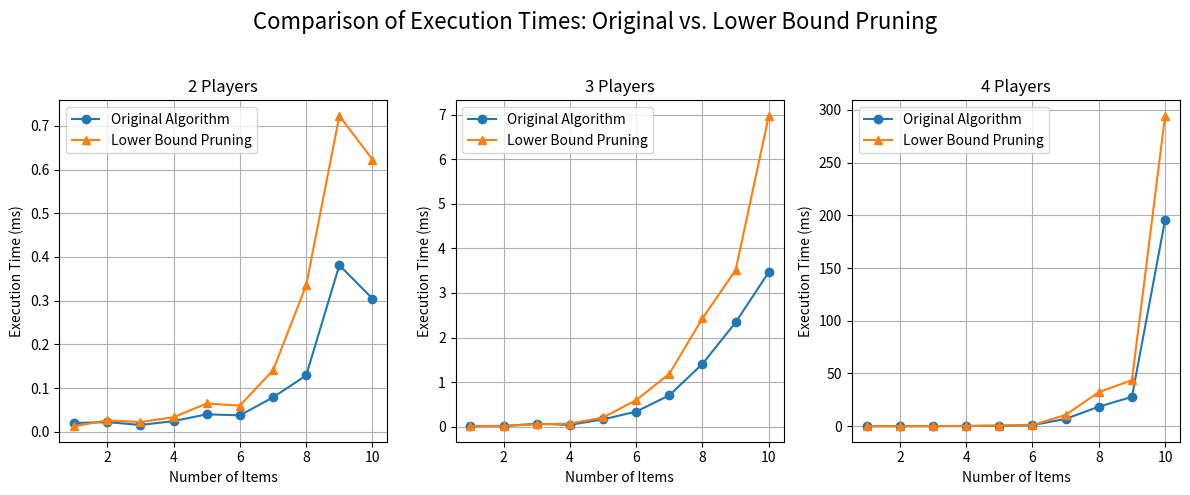

This figure's Python source:
import random
import time
import matplotlib.pyplot as plt
from typing import List, Tuple

def egalitarian_allocation(valuations: List[List[int]]) -> Tuple[List[List[int]], int]:
    num_players = len(valuations)
    num_items = len(valuations[0])

    best_result = {
        "min_value": float('-inf'),
        "allocation": [[] for _ in range(num_players)],
    }
    best_min_player = None

    def backtrack(item_index: int, current_allocation: List[List[int]], player_scores: List[int]):
        nonlocal best_result, best_min_player

        if item_index == num_items:
            min_value = min(player_scores)
            min_player = player_scores.index(min_value)

            if (min_value > best_result["min_value"] or
                    (min_value == best_result["min_value"] and
                     (best_min_player is None or min_player < best_min_player))):
                best_result["min_value"] = min_value
                best_result["allocation"] = [list(p) for p in current_allocation]
                best_min_player = min_player
            return

        weakest_player = player_scores.index(min(player_scores))
        remaining_value = sum(valuations[weakest_player][i] for i in range(item_index, num_items))
        optimistic = player_scores[weakest_player] + remaining_value
        if optimistic < best_result["min_value"]:
            return

        for p in range(num_players):
            current_allocation[p].append(item_index)
            player_scores[p] += valuations[p][item_index]

            backtrack(item_index + 1, current_allocation, player_scores)

            current_allocation[p].pop()
            player_scores[p] -= valuations[p][item_index]

    backtrack(0, [[] for _ in range(num_players)], [0] * num_players)
    return best_result["allocation"], best_result["min_value"]



def egalitarian_allocation_with_lower_bound(valuations: List[List[int]]) -> Tuple[List[List[int]], int]:
    num_players = len(valuations)
    num_items = len(valuations[0])
    best_result = {
        "min_value": float('-inf'),
        "allocation": [[] for _ in range(num_players)],
    }
    best_min_player = None

    def backtrack_with_lower_bound(item_index: int, current_allocation: List[List[int]], player_scores: List[int], best_min_value: float):
        nonlocal best_result, best_min_player

        if item_index == num_items:
            min_value = min(player_scores)
            min_player = player_scores.index(min_value)
            if (min_value > best_result["min_value"] or
                    (min_value == best_result["min_value"] and
                     (best_min_player is None or min_player < best_min_player))):
                best_result["min_value"] = min_value
                best_result["allocation"] = [list(p) for p in current_allocation]
                best_min_player = min_player
            return

        # Heuristic lower bound pruning
        if player_scores:
            min_current_score = min(player_scores)
            remaining_items_values = [valuations[p][i] for i in range(item_index, num_items) for p in range(num_players)]
            average_remaining_value = sum(remaining_items_values) / num_players if remaining_items_values and num_players > 0 else 0
            lower_bound = min_current_score + average_remaining_value
            # If the lower bound is unlikely to lead to a significant improvement
            if lower_bound < best_min_value * 0.9: # A safety margin of 10%
                return

        # Optimistic bound (upper bound) as in the original code
        weakest_player = player_scores.index(min(player_scores)) if player_scores else 0
        remaining_value = sum(valuations[weakest_player][i] for i in range(item_index, num_items))
        optimistic = (player_scores[weakest_player] if player_scores else 0) + remaining_value
        if optimistic < best_min_value:
            return

        for p in range(num_players):
            current_allocation[p].append(item_index)
            player_scores[p] += valuations[p][item_index]

            backtrack_with_lower_bound(item_index + 1, current_allocation, player_scores, best_result["min_value"])

            current_allocation[p].pop()
            player_scores[p] -= valuations[p][item_index]

    backtrack_with_lower_bound(0, [[] for _ in range(num_players)], [0] * num_players, float('-inf'))
    return best_result["allocation"], best_result["min_value"]


def run_benchmark_comparison():
    item_counts = list(range(1, 11))
    player_counts = [2, 3, 4]

    fig, axes = plt.subplots(1, len(player_counts), figsize=(12 * len(player_counts) / 3, 5))
    if len(player_counts) == 1:
        axes = [axes]

    for i, num_players in enumerate(player_counts):
        times_original = []
        times_lower_bound_pruning = []

        for num_items in item_counts:
            valuations = [
                [random.randint(1, 2**32) for _ in range(num_items)]
                for _ in range(num_players)
            ]

            # Measuring execution time for the original algorithm
            start_original = time.time()
            egalitarian_allocation(valuations)
            end_original = time.time()
            times_original.append((end_original - start_original) * 1000)

            # Measuring execution time for the algorithm with lower bound pruning
            start_lower_bound = time.time()
            allocation_lb, min_value_lb = egalitarian_allocation_with_lower_bound(valuations)
            end_lower_bound = time.time()
            times_lower_bound_pruning.append((end_lower_bound - start_lower_bound) * 1000)

        ax = axes[i]
        ax.plot(item_counts, times_original, marker='o', label='Original Algorithm')
        ax.plot(item_counts, times_lower_bound_pruning, marker='^', label='Lower Bound Pruning')
        ax.set_title(f"{num_players} Players")
        ax.set_xlabel("Number of Items")
        ax.set_ylabel("Execution Time (ms)")
        ax.grid(True)
        ax.legend()

    plt.suptitle("Comparison of Execution Times: Original vs. Lower Bound Pruning", fontsize=16)
    plt.tight_layout(rect=[0, 0, 1, 0.95])
    plt.show()

# Running the benchmark
run_benchmark_comparison()